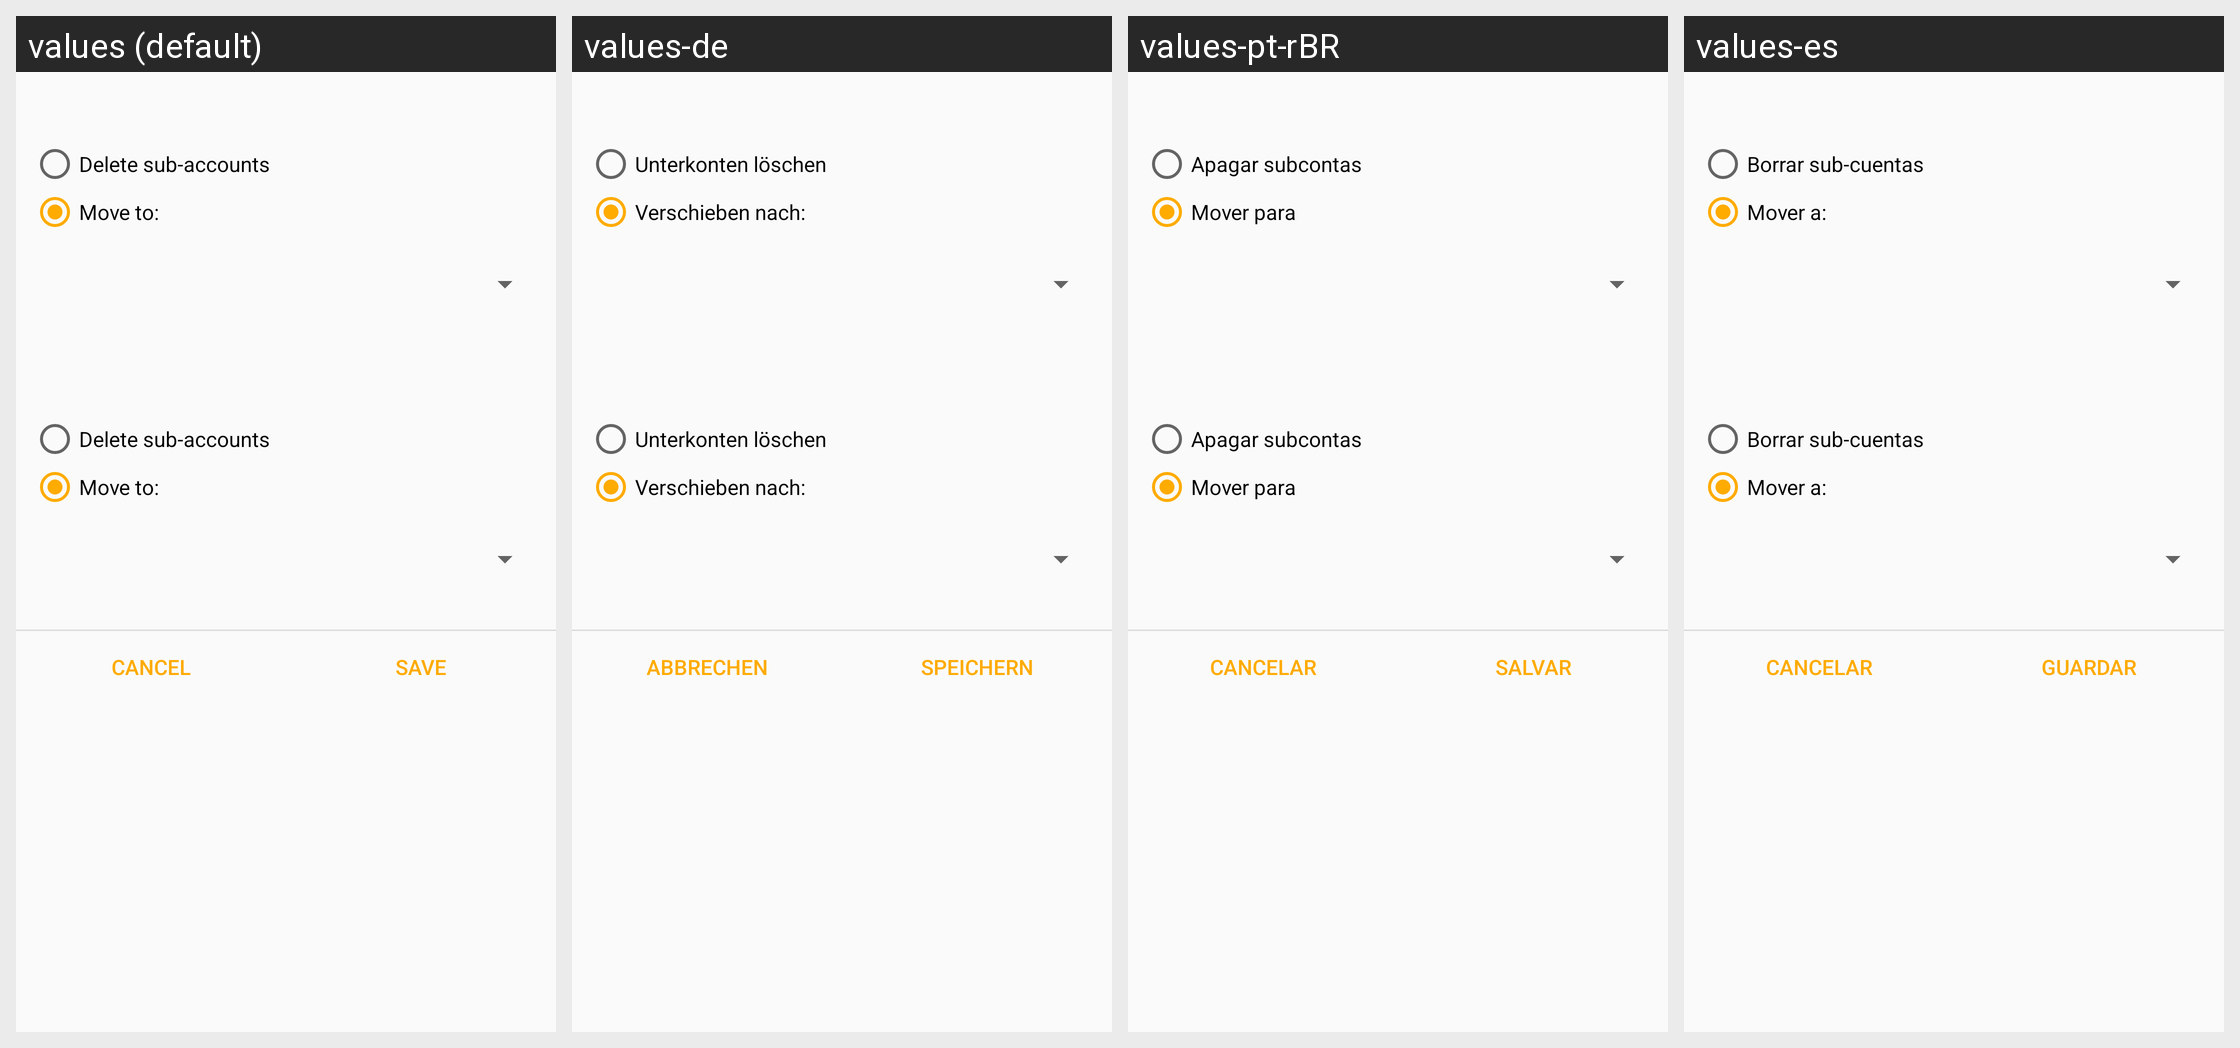

Translations of the strings shown on this Android screen, per locale in the grid:
Android screen res/layout/dialog_account_delete.xml rendered under 4 locales, left to right: values (default), values-de, values-pt-rBR, values-es. Device: Nexus 5 (rendered at 1080×1920; each locale shown at half size, 540×960, under a caption strip naming it); theme Theme.GnucashTheme.NoActionBar.
Other locales in the repository, not shown: values-af, values-af-rZA, values-am, values-ar, values-ar-rSA, values-az, values-be, values-bg, values-bs, values-ca, values-ca-rES, values-cs, values-cs-rCZ, values-da, values-el, values-el-rGR, values-en, values-en-rGB, values-es-rMX, values-es-rUS, values-et, values-eu, values-fa, values-fi, values-fi-rFI, values-fr, values-fr-rCA, values-gl, values-hi, values-hr, values-hu, values-hu-rHU, values-hy, values-in, values-in-rID, values-it, values-it-rIT, values-iw, values-iw-rIL, values-ja, values-ja-rJP, values-ka, values-km, values-ko, values-ko-rKR, values-lo, values-lt, values-lv, values-lv-rLV, values-mn, values-ms, values-nb, values-nb-rNO, values-ne, values-nl, values-nl-rNL, values-no-rNO, values-pa, values-pl, values-pl-rPL, values-pt, values-pt-rPT, values-ro, values-ro-rRO, values-ru, values-si, values-sk, values-sl, values-sq, values-sr, values-sr-rSP, values-sv, values-sv-rSE, values-sw, values-th, values-tl, values-tr, values-tr-rTR, values-uk, values-uk-rUA, values-vi, values-vi-rVN, values-zh, values-zh-rCN, values-zh-rHK, values-zh-rTW, values-zu.
Strings drawn on this screen, with the default value and each locale's value (text and hints the layout hard-codes, and strings that could not be matched under every locale, appear in the picture but are not listed):

label_delete_sub_accounts
  values: Delete sub-accounts
  values-de: Unterkonten löschen
  values-pt-rBR: Apagar subcontas
  values-es: Borrar sub-cuentas

label_move_to
  values: Move to:
  values-de: Verschieben nach:
  values-pt-rBR: Mover para
  values-es: Mover a:

btn_cancel
  values: Cancel
  values-de: Abbrechen
  values-pt-rBR: Cancelar
  values-es: Cancelar

btn_save
  values: Save
  values-de: Speichern
  values-pt-rBR: Salvar
  values-es: Guardar
